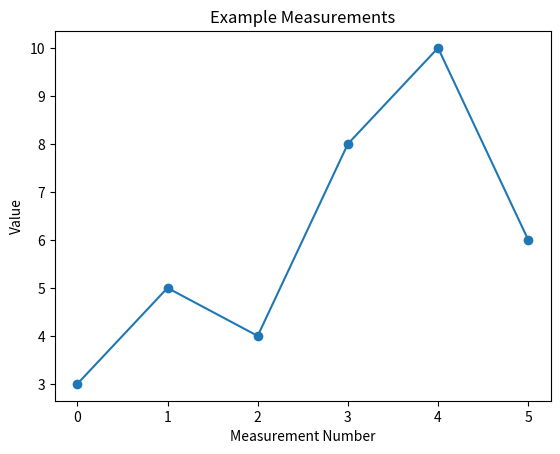

Write the Python code that produced this figure.
x = 5
x * 2

print(x * 2)

x + 10

y = 10
print("y =", y)

print("y squared =", y ** 2)

values = [3, 5, 4, 8, 10, 6]

average = sum(values) / len(values)
average

import matplotlib.pyplot as plt

plt.plot(values, marker="o")
plt.title("Example Measurements")
plt.xlabel("Measurement Number")
plt.ylabel("Value")
plt.show()

largest_value = max(values)
largest_index = values.index(largest_value)

print("Largest value:", largest_value)
print("Index:", largest_index)

# Your code here


temperatures = [68, 72, 70, 75, 69]

average_temperature = sum(temperatures) / len(temperatures)

print("Minimum:", min(temperatures))
print("Maximum:", max(temperatures))
print("Average:", average_temperature)
